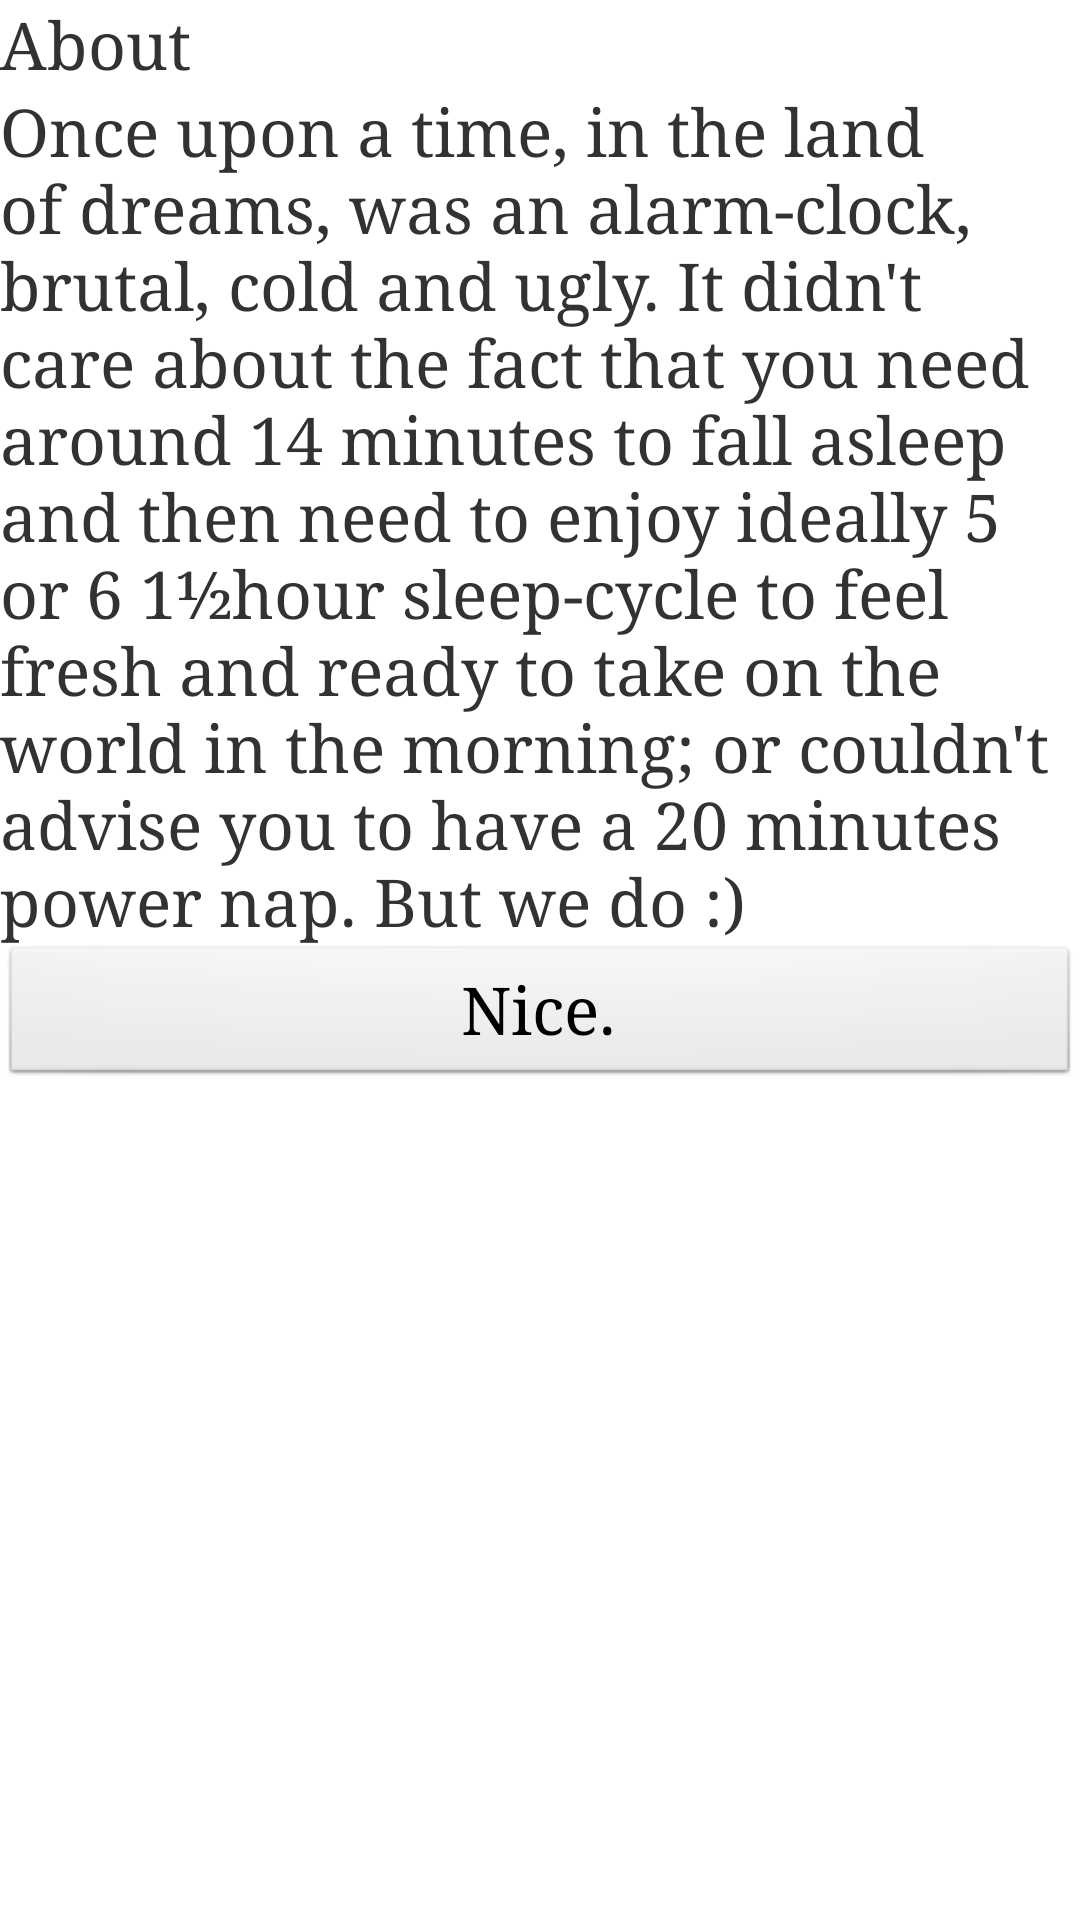

Write the Android layout XML for this screen, with the resource values it uses.
<!-- AndroidManifest.xml: activity theme IDWWULC -->
<!-- res/layout/about.xml -->
<?xml version="1.0" encoding="utf-8"?>
<LinearLayout
	android:id="@+id/about"
	android:layout_width="fill_parent"
	android:layout_height="fill_parent"
	android:orientation="vertical"
	xmlns:android="http://schemas.android.com/apk/res/android" >
  <TextView
	  android:id="@+id/about_title"
	  android:layout_width="wrap_content"
	  android:layout_height="wrap_content"
	  android:text="@string/about" />
  <TextView
	  android:id="@+id/about_text"
	  android:layout_width="fill_parent"
	  android:layout_height="wrap_content"
	  android:text="@string/about_text" />
  <Button
	  android:id="@+id/about_close"
	  android:layout_width="fill_parent"
	  android:layout_height="wrap_content"
	  android:text="@string/about_close"
	  android:onClick="onClick" />
</LinearLayout>
<!-- resources referenced by this layout -->
<resources>
  <string name="about">"About"</string>
  <string name="about_close">"Nice."</string>
  <string name="about_text">"Once upon a time, in the land of dreams, was an alarm-clock, brutal, cold and ugly. It didn't care about the fact that you need around 14 minutes to fall asleep and then need to enjoy ideally 5 or 6 1½hour sleep-cycle to feel fresh and ready to take on the world in the morning; or couldn't advise you to have a 20 minutes power nap. But we do :)"</string>
  <style name="IDWWULC" parent="@android:style/Theme.Light">
      	<item name="android:layout_height">fill_parent</item>
      	<item name="android:layout_width">fill_parent</item>
          <item name="android:textSize">22sp</item>
          <item name="android:typeface">serif</item>
  		<item name="android:windowNoTitle">true</item>
      </style>
</resources>
